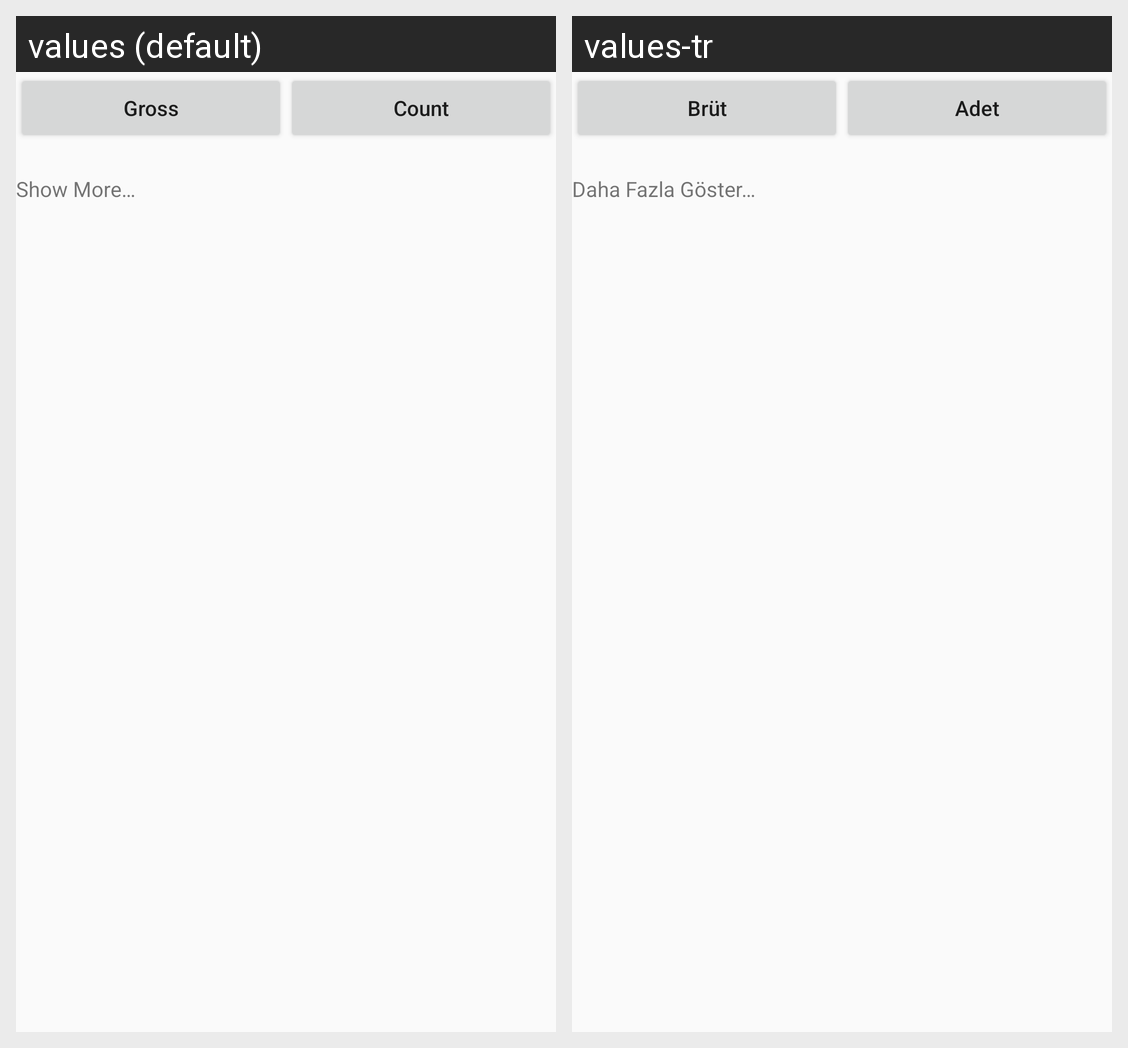

Here is an Android app screen in its default locale and in the app's own translations. Write out the translated-string differences for the strings that appear on this screen.
Android screen res/layout/fragment_top_items.xml rendered under 2 locales, left to right: values (default), values-tr. Device: Nexus 5 (rendered at 1080×1920; each locale shown at half size, 540×960, under a caption strip naming it); theme AppTheme.
Strings drawn on this screen, with the default value and each locale's value (text and hints the layout hard-codes, and strings that could not be matched under every locale, appear in the picture but are not listed):

gross
  values: Gross
  values-tr: Brüt

count
  values: Count
  values-tr: Adet

show_more
  values: Show More…
  values-tr: Daha Fazla Göster…
